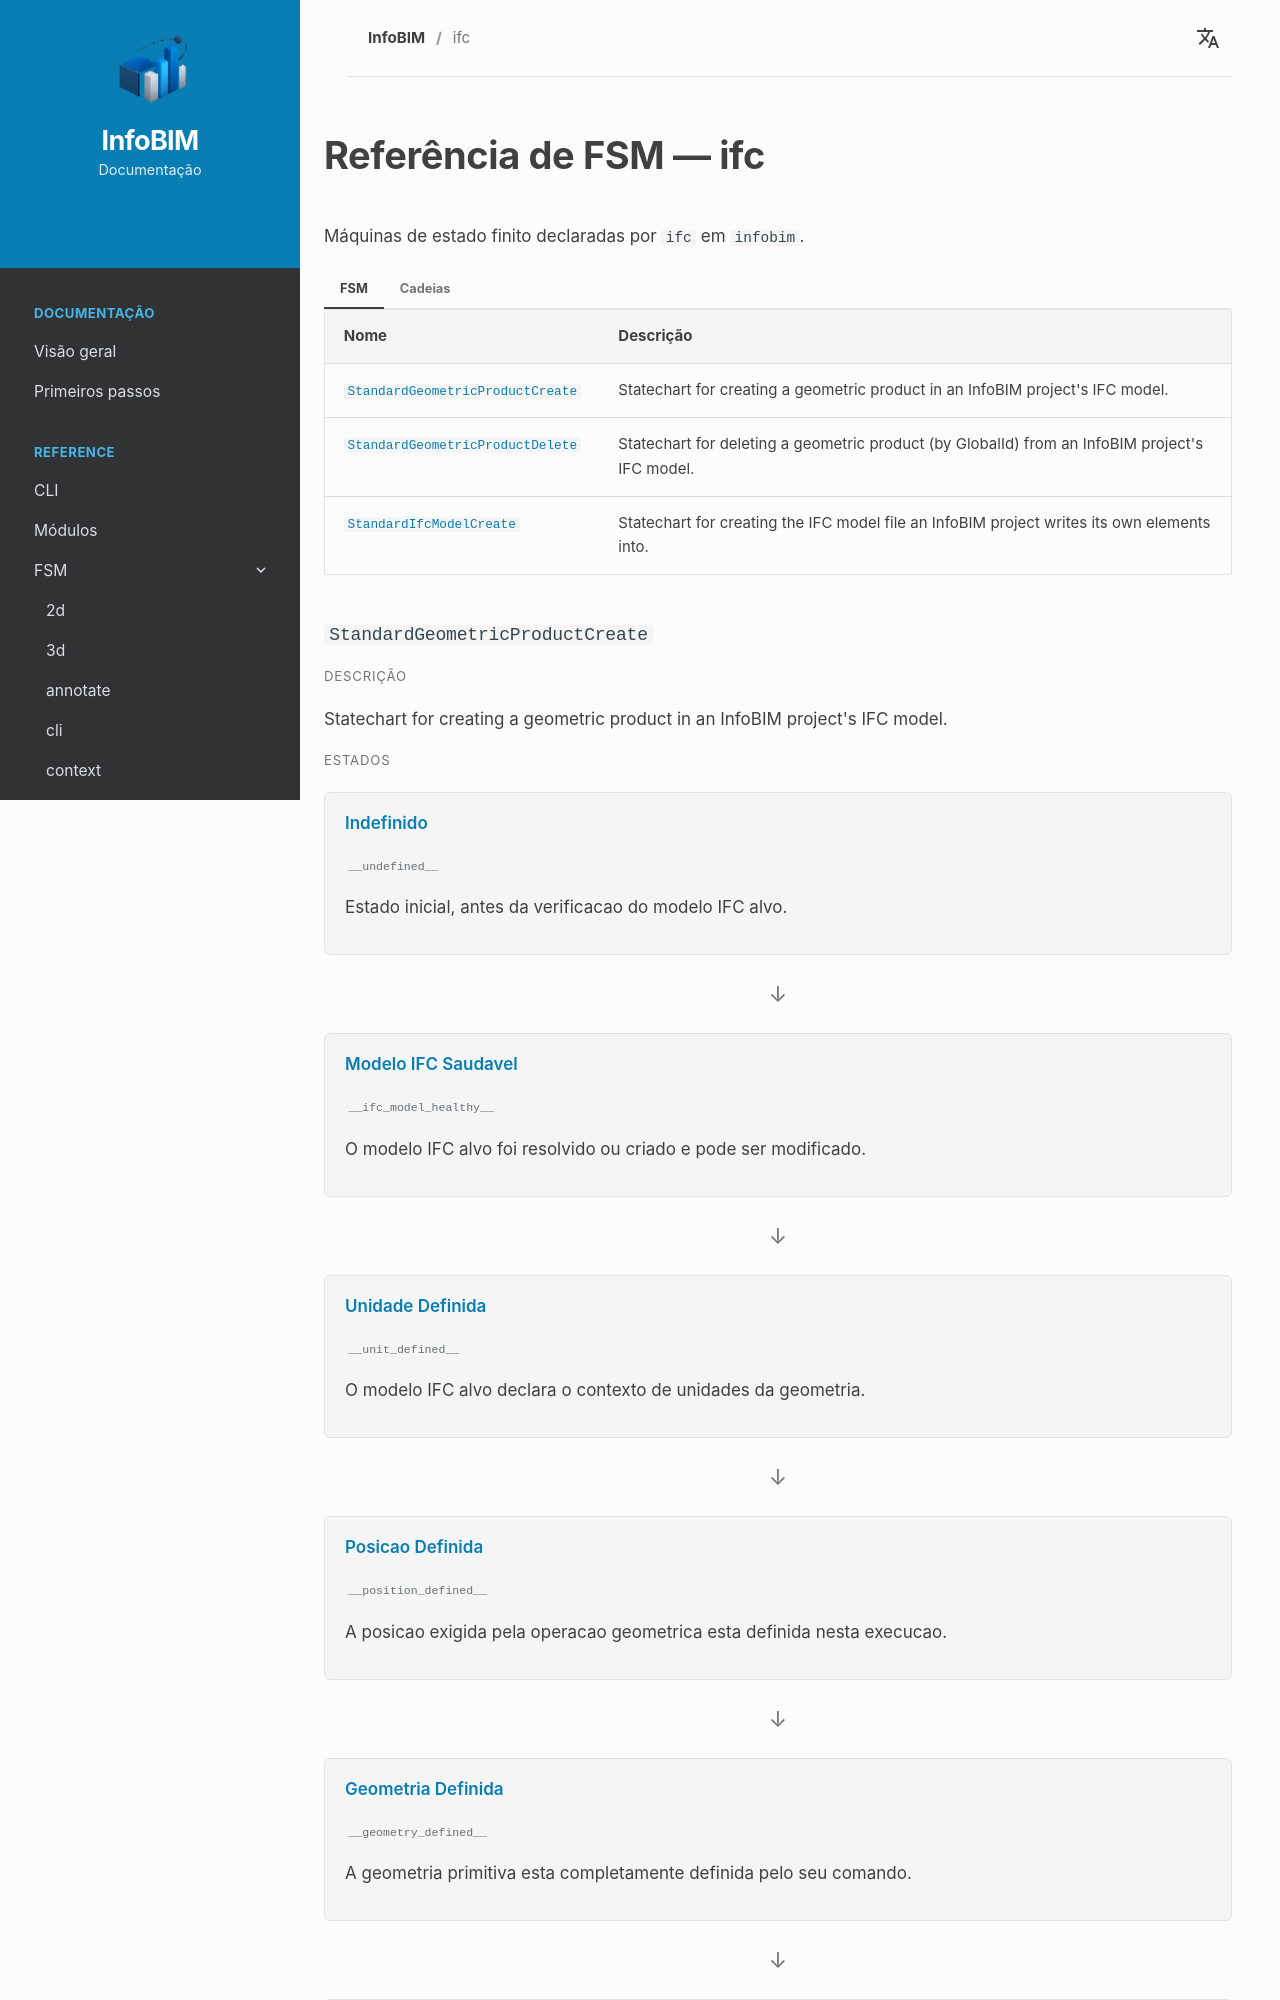

repository: InfoBIM-Community/infobim-doc · page: fsm/ifc/index.html · generator: mkdocs

# Referência de FSM — ifc

Máquinas de estado finito declaradas por `ifc` em `infobim`.


=== "FSM"

    <div class="fsm-reference-index" markdown="1">

    | Nome | Descrição |
    | --- | --- |
    | [`StandardGeometricProductCreate`](#fsm-standardgeometricproductcreate) | Statechart for creating a geometric product in an InfoBIM project's IFC model. |
    | [`StandardGeometricProductDelete`](#fsm-standardgeometricproductdelete) | Statechart for deleting a geometric product (by GlobalId) from an InfoBIM project's IFC model. |
    | [`StandardIfcModelCreate`](#fsm-standardifcmodelcreate) | Statechart for creating the IFC model file an InfoBIM project writes its own elements into. |

    </div>

    
    <div class="fsm-reference-machine" markdown="1">

    ### `StandardGeometricProductCreate` { #fsm-standardgeometricproductcreate }



    <div class="cli-reference-label">Descrição</div>

    Statechart for creating a geometric product in an InfoBIM project's IFC model.


    <div class="cli-reference-label">Estados</div>

    <div class="fsm-reference-states" markdown="1">


    <div class="fsm-reference-state" markdown="1">

    Indefinido

    <span class="fsm-reference-value">`__undefined__`</span>

    <span class="fsm-reference-description">Estado inicial, antes da verificacao do modelo IFC alvo.</span>



    </div>

    <span class="fsm-reference-arrow">↓</span>



    <div class="fsm-reference-state" markdown="1">

    Modelo IFC Saudavel

    <span class="fsm-reference-value">`__ifc_model_healthy__`</span>

    <span class="fsm-reference-description">O modelo IFC alvo foi resolvido ou criado e pode ser modificado.</span>



    </div>

    <span class="fsm-reference-arrow">↓</span>



    <div class="fsm-reference-state" markdown="1">

    Unidade Definida

    <span class="fsm-reference-value">`__unit_defined__`</span>

    <span class="fsm-reference-description">O modelo IFC alvo declara o contexto de unidades da geometria.</span>



    </div>

    <span class="fsm-reference-arrow">↓</span>



    <div class="fsm-reference-state" markdown="1">

    Posicao Definida

    <span class="fsm-reference-value">`__position_defined__`</span>

    <span class="fsm-reference-description">A posicao exigida pela operacao geometrica esta definida nesta execucao.</span>



    </div>

    <span class="fsm-reference-arrow">↓</span>



    <div class="fsm-reference-state" markdown="1">

    Geometria Definida

    <span class="fsm-reference-value">`__geometry_defined__`</span>

    <span class="fsm-reference-description">A geometria primitiva esta completamente definida pelo seu comando.</span>



    </div>

    <span class="fsm-reference-arrow">↓</span>



    <div class="fsm-reference-state" markdown="1">

    Geometria Criada

    <span class="fsm-reference-value">`__geometry_created__`</span>

    <span class="fsm-reference-description">A geometria IFC correspondente existe no modelo IFC alvo.</span>



    </div>

    <span class="fsm-reference-arrow">↓</span>



    <div class="fsm-reference-state" markdown="1">

    Representacao de Forma Criada

    <span class="fsm-reference-value">`__shape_representation_created__`</span>

    <span class="fsm-reference-description">A representacao de forma IFC da geometria criada existe.</span>



    </div>

    <span class="fsm-reference-arrow">↓</span>
